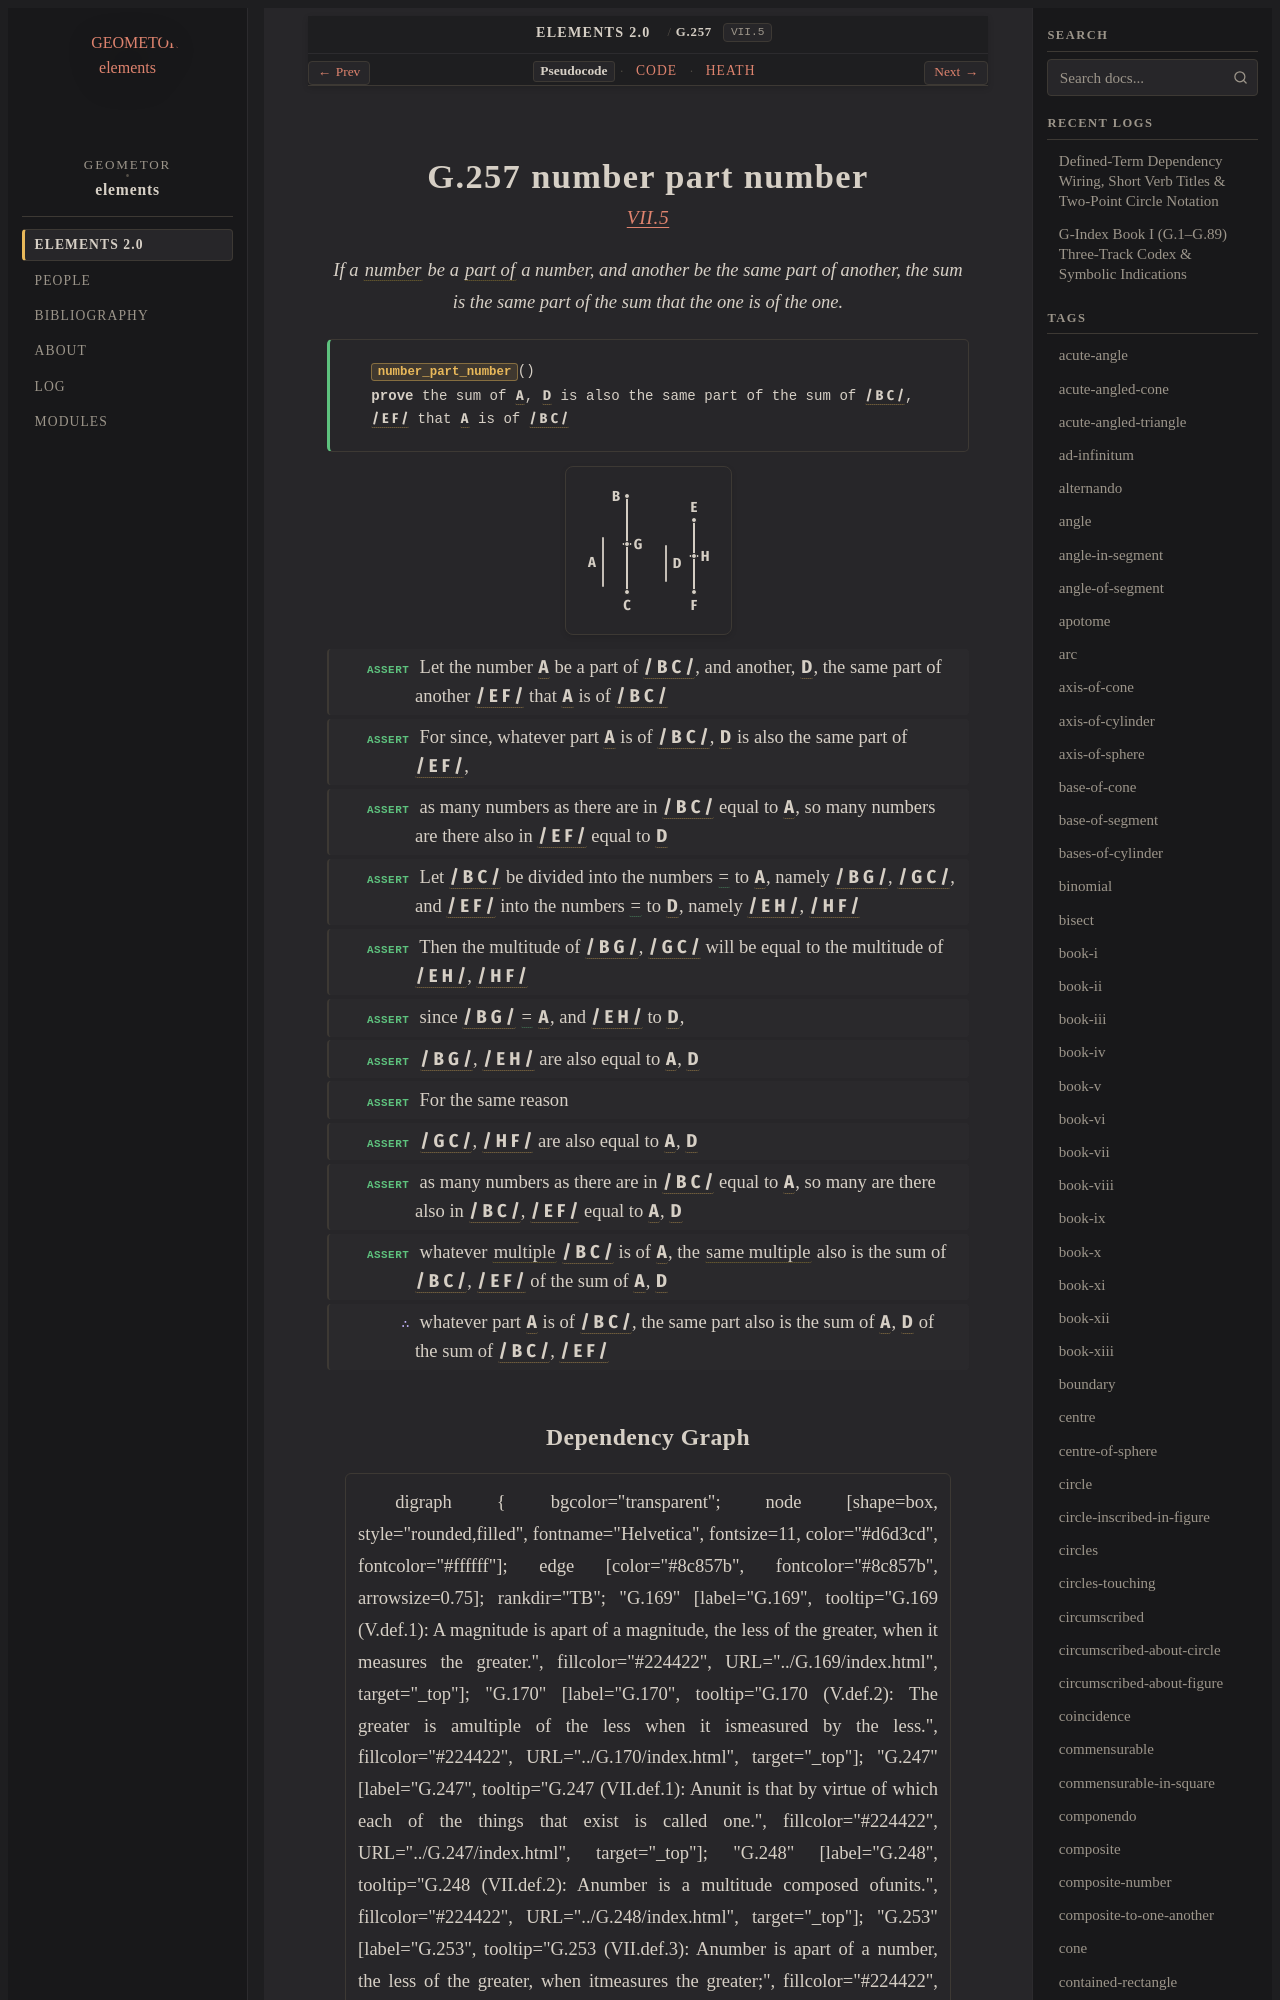

repository: geometor/elements · page: elements2/G.257/index.html · generator: sphinx

:order: 257
:number: 257
:canonical_id: G.257
:original_id: VII.5
:title: G.257 number part number
:volume: II
:book: VII
:type: prop
:subtype: theorem
:categories: theorem, proof, number-theory
:category: theorem, proof, number-theory
:tags: book-vii, point, segment, number, part-aliquot, multiple, equality
:dependencies: G.170, G.248, G.253, G.256
:excerpt: If a number be a part of a number, and another be the same part of another, the sum is the same part of the sum that the one is of the one.

.. _G.257:
.. _VII.5:
